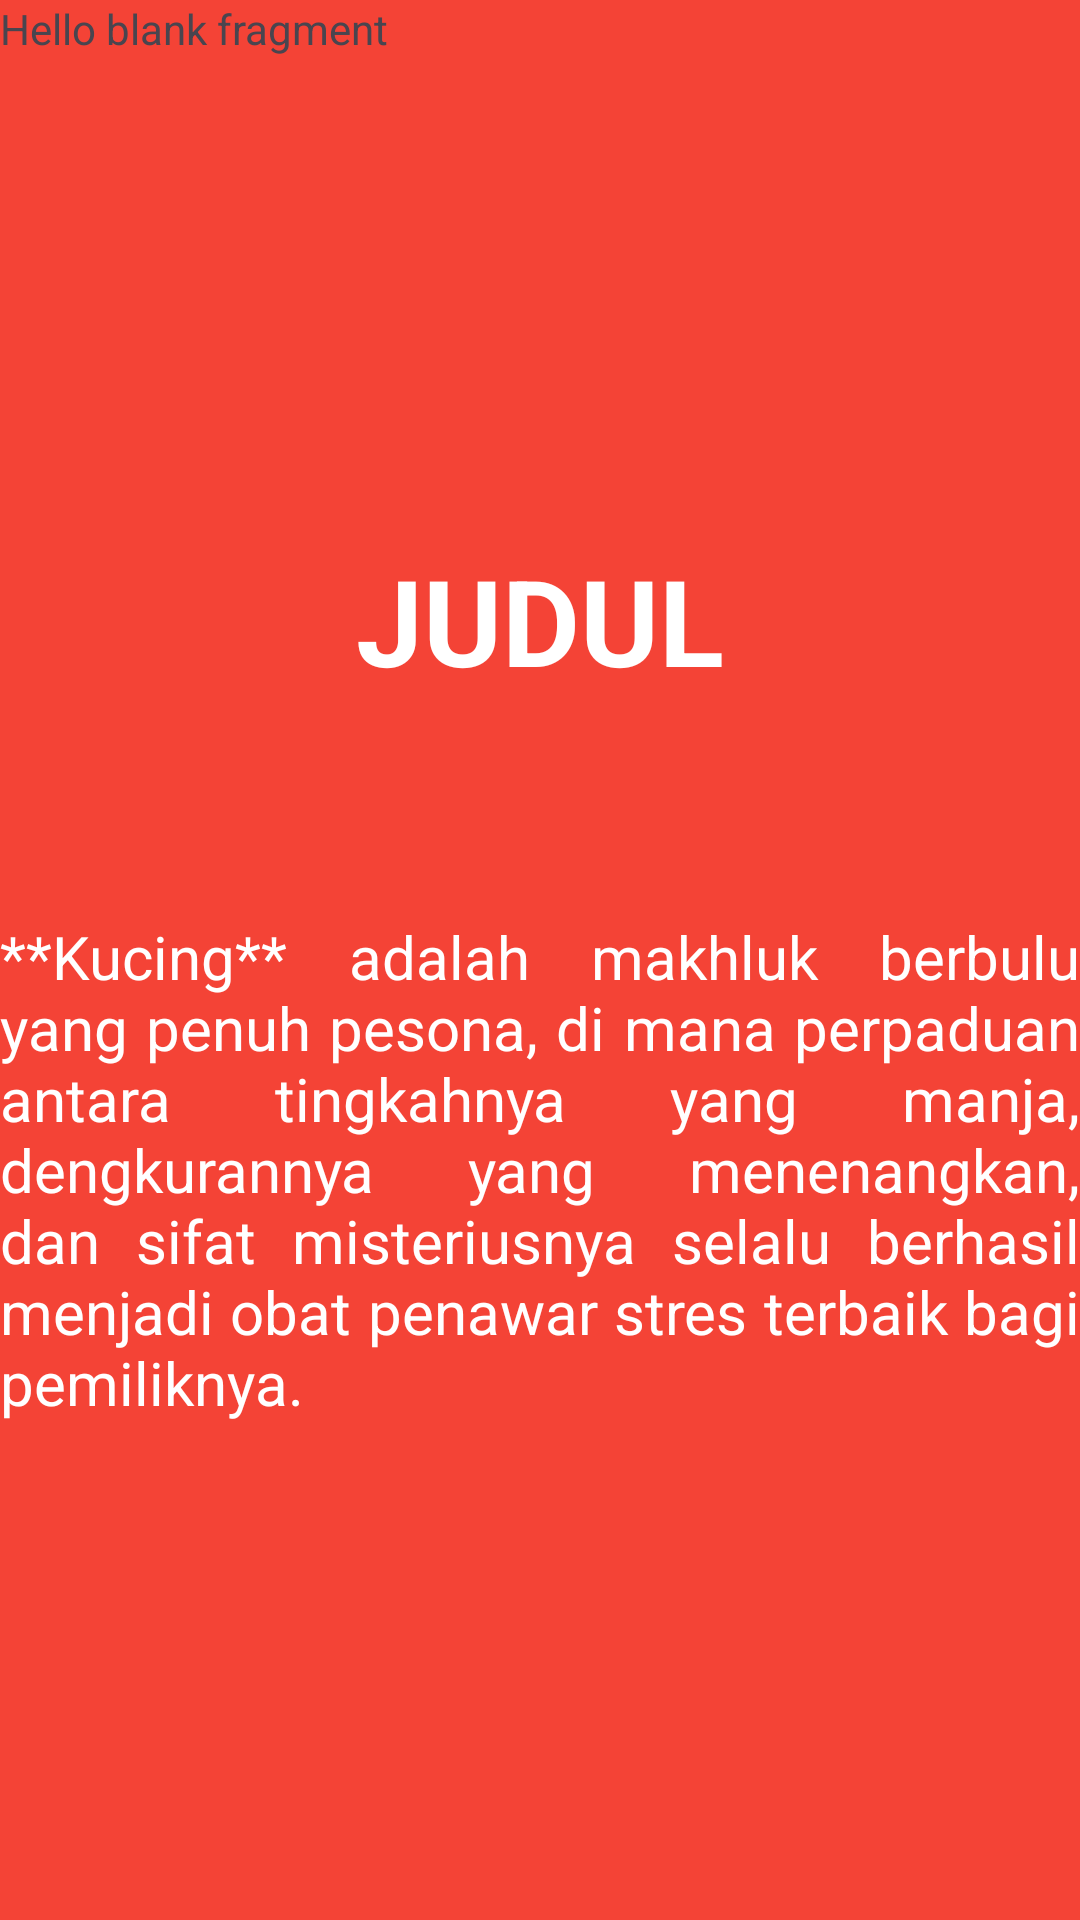

This screen was rendered from an Android layout file. Write that file and the resources it references.
<!-- AndroidManifest.xml: application theme Theme.PutriApps -->
<!-- res/layout/fragment_tutorial2.xml -->
<?xml version="1.0" encoding="utf-8"?>
<androidx.constraintlayout.widget.ConstraintLayout xmlns:android="http://schemas.android.com/apk/res/android"
    xmlns:tools="http://schemas.android.com/tools"
    android:layout_width="match_parent"
    android:layout_height="match_parent"
    xmlns:app="http://schemas.android.com/apk/res-auto"
    android:background="@color/btn"
    tools:context=".Message.tutorial.Tutorial2Fragment">

    
    <TextView
        android:id="@+id/textView8"
        android:layout_width="match_parent"
        android:layout_height="match_parent"
        android:text="@string/hello_blank_fragment" />

    <ImageView
        android:id="@+id/imageView3"
        android:layout_width="wrap_content"
        android:layout_height="wrap_content"
        android:layout_marginTop="116dp"
        android:src="@drawable/ic_launcher_foreground"
        app:layout_constraintEnd_toEndOf="parent"
        app:layout_constraintHorizontal_bias="0.498"
        app:layout_constraintStart_toStartOf="parent"
        app:layout_constraintTop_toTopOf="@+id/textView8" />

    <TextView
        android:id="@+id/textView7"
        android:layout_width="wrap_content"
        android:layout_height="wrap_content"
        android:layout_marginTop="64dp"
        android:text="JUDUL"
        android:textColor="@color/white"
        android:textSize="40sp"
        android:textStyle="bold"
        app:layout_constraintEnd_toEndOf="@+id/textView8"
        app:layout_constraintStart_toStartOf="parent"
        app:layout_constraintTop_toBottomOf="@+id/imageView3" />

    <TextView
        android:id="@+id/textView9"
        android:layout_width="wrap_content"
        android:layout_height="wrap_content"
        android:layout_marginTop="72dp"
        android:justificationMode="inter_word"
        android:text="**Kucing** adalah makhluk berbulu yang penuh pesona, di mana perpaduan antara tingkahnya yang manja, dengkurannya yang menenangkan, dan sifat misteriusnya selalu berhasil menjadi obat penawar stres terbaik bagi pemiliknya."
        android:textColor="@color/white"
        android:textSize="20sp"
        app:layout_constraintEnd_toEndOf="parent"
        app:layout_constraintHorizontal_bias="0.0"
        app:layout_constraintStart_toStartOf="parent"
        app:layout_constraintTop_toBottomOf="@+id/textView7" />


</androidx.constraintlayout.widget.ConstraintLayout>
<!-- resources referenced by this layout -->
<resources>
  <color name="btn">#F44336</color>
  <color name="white">#FFFFFFFF</color>
  <string name="hello_blank_fragment">Hello blank fragment</string>
  <style name="Theme.PutriApps" parent="Base.Theme.PutriApps" />
  <style name="Base.Theme.PutriApps" parent="Theme.Material3.DayNight.NoActionBar">
          
          
      </style>
</resources>
